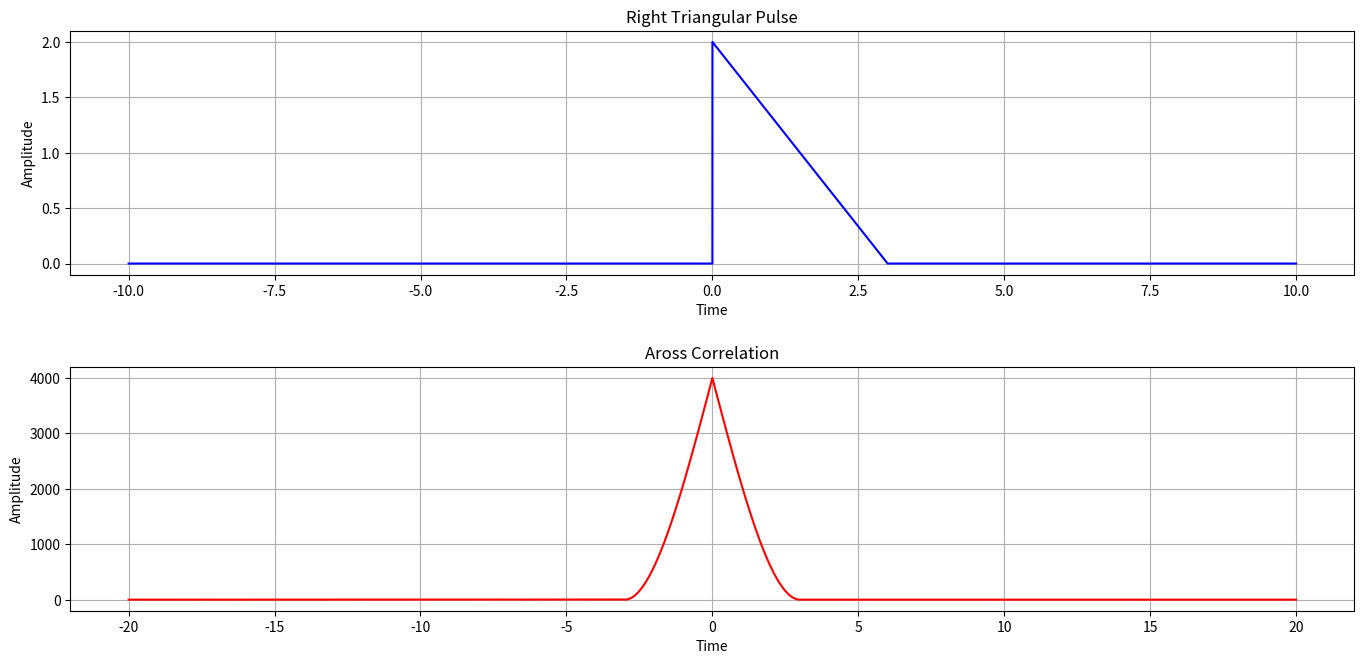

Here is the Python script that generated this plot:
#Second Unit Task-2
import numpy as np
import matplotlib.pyplot as plt
'''
Operations are same for as Cross Correlation just the same signals
'''
def right_triangular_pulse(time, duration, amp):
    return amp * np.piecewise(time, 
                        [time < 0, (time >= 0) & (time <= duration), time > duration],
                        [0, lambda t: 1 - t / duration, 0])

def auto_correlation(tri):
    return np.correlate(tri, tri, mode='full')

'''Amplitudes'''
Av = 2
'''Durations'''
duration_v = 3 #tri
'''Time'''
discretization_frequency = 1e3
delta_t = 1 / discretization_frequency
time_interval = np.arange(-10, 10, delta_t)

'''Pulse'''
pulse_tri = right_triangular_pulse(time_interval, duration_v, Av)
auto = auto_correlation(pulse_tri)
tau = np.arange(-len(time_interval) + 1, len(time_interval)) * delta_t # New time interval
'''Plotting'''
plt.figure(figsize=(14, 7))
plt.subplot(2, 1, 1)
plt.plot(time_interval, pulse_tri, label="Triangular Pulse", color='b')
plt.title("Right Triangular Pulse")
plt.xlabel("Time")
plt.ylabel("Amplitude")
plt.grid(True)
#======================================
plt.subplot(2, 1 ,2)
plt.plot(tau, auto, label="Auto Correlation", color='r')
plt.title("Aross Correlation")
plt.xlabel("Time")
plt.ylabel("Amplitude")
plt.grid(True)

plt.tight_layout(pad= 2.0)
plt.show()